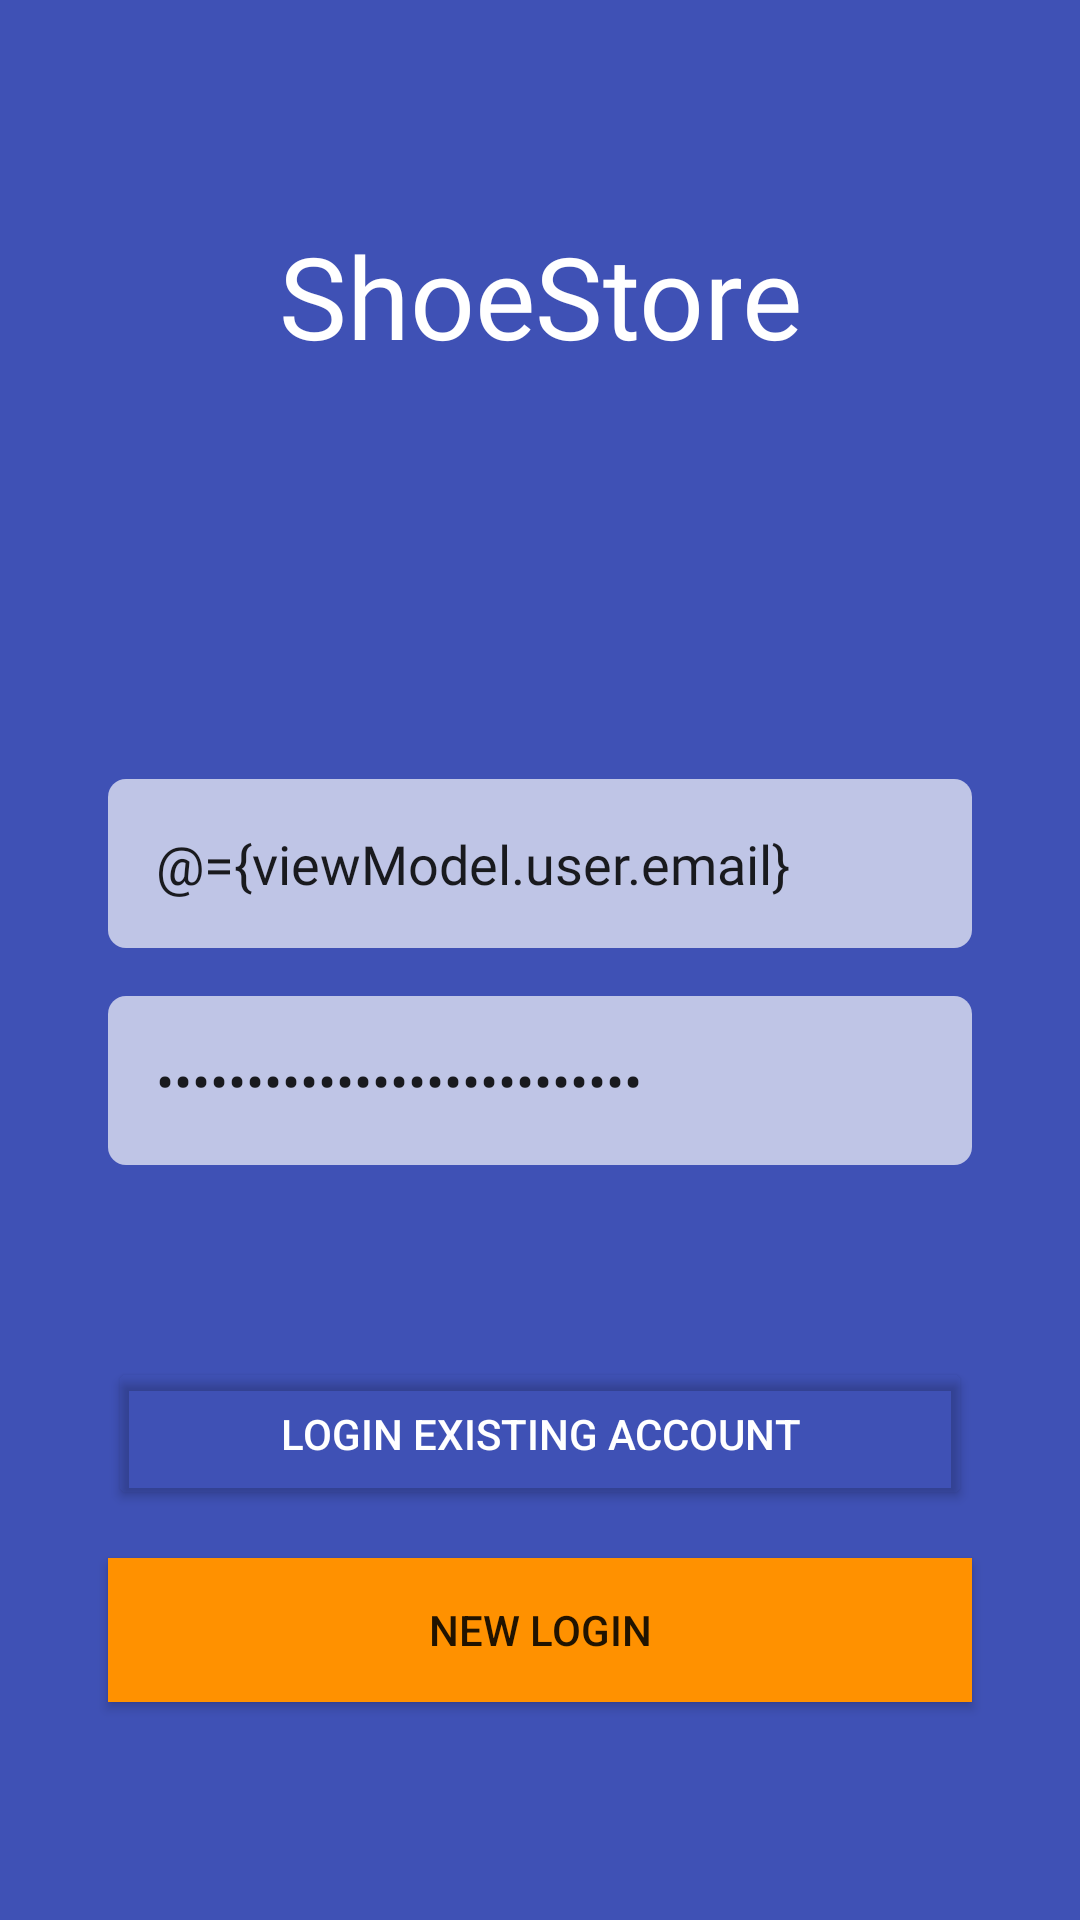

Reconstruct the res/layout file that produces this screen, plus the resources it refers to.
<!-- AndroidManifest.xml: application theme AppTheme.NoActionBar -->
<!-- res/layout/fragment_login.xml -->
<?xml version="1.0" encoding="utf-8"?>
<layout xmlns:android="http://schemas.android.com/apk/res/android"
    xmlns:app="http://schemas.android.com/apk/res-auto"
    xmlns:tools="http://schemas.android.com/tools">

    <data>
        <variable
            name="fragment"
            type="com.udacity.shoestore.features.login.LoginFragment" />

        <variable
            name="viewModel"
            type="com.udacity.shoestore.MainViewModel" />
    </data>

    <androidx.constraintlayout.widget.ConstraintLayout
        android:layout_width="match_parent"
        android:layout_height="match_parent"
        android:background="@color/colorPrimary"
        tools:context=".features.login.LoginFragment">

        <EditText
            android:id="@+id/email_edit"
            style="@style/LoginEditTextStyle"
            android:layout_width="0dp"
            android:layout_height="wrap_content"
            android:layout_marginTop="@dimen/title_space"
            android:layout_marginBottom="@dimen/small_padding"
            android:autofillHints="Email"
            android:drawableStart="@drawable/ic_email"
            android:hint="@string/email"
            android:inputType="textEmailAddress"
            android:text="@={viewModel.user.email}"
            app:layout_constraintBottom_toTopOf="@+id/password_edit"
            app:layout_constraintEnd_toEndOf="parent"
            app:layout_constraintStart_toStartOf="parent"
            app:layout_constraintTop_toBottomOf="@+id/app_title_text"
            app:layout_constraintWidth_max="300dp"
            app:layout_constraintWidth_percent="0.8" />

        <EditText
            android:id="@+id/password_edit"
            style="@style/LoginEditTextStyle"
            android:layout_width="0dp"
            android:layout_height="wrap_content"
            android:layout_marginTop="@dimen/small_padding"
            android:layout_marginBottom="@dimen/large_margin"
            android:autofillHints="Password"
            android:drawableStart="@drawable/ic_password"
            android:hint="@string/password"
            android:inputType="textPassword"
            android:text="@={viewModel.user.password}"
            app:layout_constraintBottom_toTopOf="@+id/login_existing_button"
            app:layout_constraintEnd_toEndOf="parent"
            app:layout_constraintStart_toStartOf="parent"
            app:layout_constraintTop_toBottomOf="@+id/email_edit"
            app:layout_constraintWidth_max="300dp"
            app:layout_constraintWidth_percent="0.8" />

        <TextView
            android:id="@+id/app_title_text"
            android:layout_width="wrap_content"
            android:layout_height="wrap_content"
            android:layout_marginTop="@dimen/large_margin"
            android:layout_marginBottom="@dimen/default_margin"
            android:fontFamily="@font/bungee_inline"
            android:text="@string/app_name"
            android:textColor="@android:color/white"
            android:textSize="@dimen/title_text_size"
            app:layout_constraintBottom_toTopOf="@+id/email_edit"
            app:layout_constraintEnd_toEndOf="parent"
            app:layout_constraintStart_toStartOf="parent"
            app:layout_constraintTop_toTopOf="parent"
            app:layout_constraintVertical_chainStyle="packed"
            app:layout_constraintWidth_max="300dp"
            app:layout_constraintWidth_percent="0.8" />

        <Button
            android:id="@+id/login_existing_button"
            style="?attr/materialButtonOutlinedStyle"
            android:layout_width="0dp"
            android:layout_height="wrap_content"
            android:layout_marginTop="@dimen/large_margin"
            android:onClick="@{()->fragment.submit()}"
            android:padding="@dimen/default_padding"
            android:text="@string/login_existing_account"
            android:textColor="@android:color/white"
            app:backgroundTint="@android:color/transparent"
            app:layout_constraintBottom_toTopOf="@+id/new_login_button"
            app:layout_constraintEnd_toEndOf="parent"
            app:layout_constraintHorizontal_bias="0.5"
            app:layout_constraintStart_toStartOf="parent"
            app:layout_constraintTop_toBottomOf="@+id/password_edit"
            app:layout_constraintWidth_max="300dp"
            app:layout_constraintWidth_percent="0.8" />

        <Button
            android:id="@+id/new_login_button"
            android:layout_width="0dp"
            android:layout_height="wrap_content"
            android:layout_marginTop="@dimen/default_margin"
            android:layout_marginBottom="@dimen/large_margin"
            android:background="@color/colorAccent"
            android:onClick="@{()->fragment.submit()}"
            android:text="@string/new_login"
            app:layout_constraintBottom_toBottomOf="parent"
            app:layout_constraintEnd_toEndOf="parent"
            app:layout_constraintStart_toStartOf="parent"
            app:layout_constraintTop_toBottomOf="@+id/login_existing_button"
            app:layout_constraintWidth_max="300dp"
            app:layout_constraintWidth_percent="0.8" />
    </androidx.constraintlayout.widget.ConstraintLayout>
</layout>
<!-- resources referenced by this layout -->
<resources>
  <color name="colorAccent">#FF9100</color>
  <color name="colorPrimary">#3F51B5</color>
  <dimen name="default_margin">16dp</dimen>
  <dimen name="default_padding">16dp</dimen>
  <dimen name="large_margin">32dp</dimen>
  <dimen name="small_padding">8dp</dimen>
  <dimen name="title_space">120dp</dimen>
  <dimen name="title_text_size">38sp</dimen>
  <string name="app_name">ShoeStore</string>
  <string name="email">Email</string>
  <string name="login_existing_account">Login Existing Account</string>
  <string name="new_login">New Login</string>
  <string name="password">Password</string>
  <style name="LoginEditTextStyle">
          <item name="android:background">@drawable/login_input_selector</item>
          <item name="android:drawablePadding">@dimen/default_margin</item>
          <item name="android:ems">10</item>
          <item name="android:fontFamily">@font/lato</item>
          <item name="android:padding">@dimen/default_padding</item>
      </style>
  <style name="AppTheme.NoActionBar">
          <item name="windowActionBar">false</item>
          <item name="windowNoTitle">true</item>
      </style>
  <!-- drawable login_input_selector (drawable) -->
  <?xml version="1.0" encoding="utf-8"?>
  <selector xmlns:android="http://schemas.android.com/apk/res/android">
  
      <item android:state_enabled="true" android:state_focused="true">
          <shape android:shape="rectangle">
              <padding android:bottom="@dimen/small_padding" android:left="@dimen/small_padding" android:right="@dimen/small_padding" android:top="@dimen/small_padding" />
              <solid android:color="#CCFFFFFF" />
              <corners android:radius="6dp" />
          </shape>
      </item>
  
      <item android:state_enabled="true">
          <shape android:shape="rectangle">
              <padding android:bottom="@dimen/small_padding" android:left="@dimen/small_padding" android:right="@dimen/small_padding" android:top="@dimen/small_padding" />
              <solid android:color="#AAFFFFFF" />
              <corners android:radius="6dp" />
          </shape>
      </item>
  </selector>
</resources>
